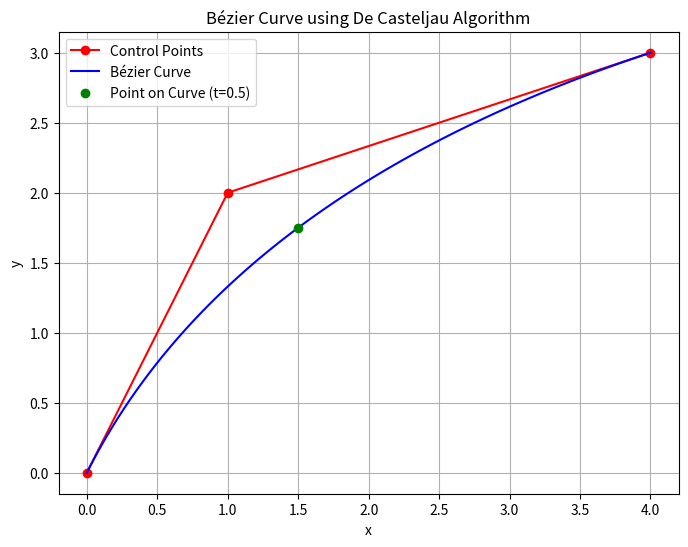

Generate this figure with matplotlib:
import matplotlib.pyplot as plt
import numpy as np
def de_casteljau(points, t):
    if len(points) == 1:
        return points[0]
    else:
        new_points = []
        for i in range(len(points) - 1):
            x = (1 - t) * points[i][0] + t * points[i+1][0]
            y = (1 - t) * points[i][1] + t * points[i+1][1]
            new_points.append((x, y))
        return de_casteljau(new_points, t)

# Function to calculate the entire Bézier curve
def bezier_curve(control_points, num_points=100):
    return [de_casteljau(control_points, t) for t in np.linspace(0, 1, num_points)]

points = [(0, 0), (1, 2), (4, 3)]
t = 0.5
point_on_curve = de_casteljau(points, t)

# Calculate the entire Bézier curve
bezier_points = bezier_curve(points)

# Plotting
plt.figure(figsize=(8, 6))

# Plot control points and lines connecting them
control_points = np.array(points)
plt.plot(control_points[:, 0], control_points[:, 1], 'ro-', label='Control Points')

# Plot Bézier curve
bezier_points = np.array(bezier_points)
plt.plot(bezier_points[:, 0], bezier_points[:, 1], 'b-', label='Bézier Curve')

# Highlight the point on the Bézier curve for t
plt.plot(point_on_curve[0], point_on_curve[1], 'go', label=f'Point on Curve (t={t})')

# Labels and title
plt.xlabel('x')
plt.ylabel('y')
plt.title('Bézier Curve using De Casteljau Algorithm')
plt.legend()
plt.grid(True)
plt.show()